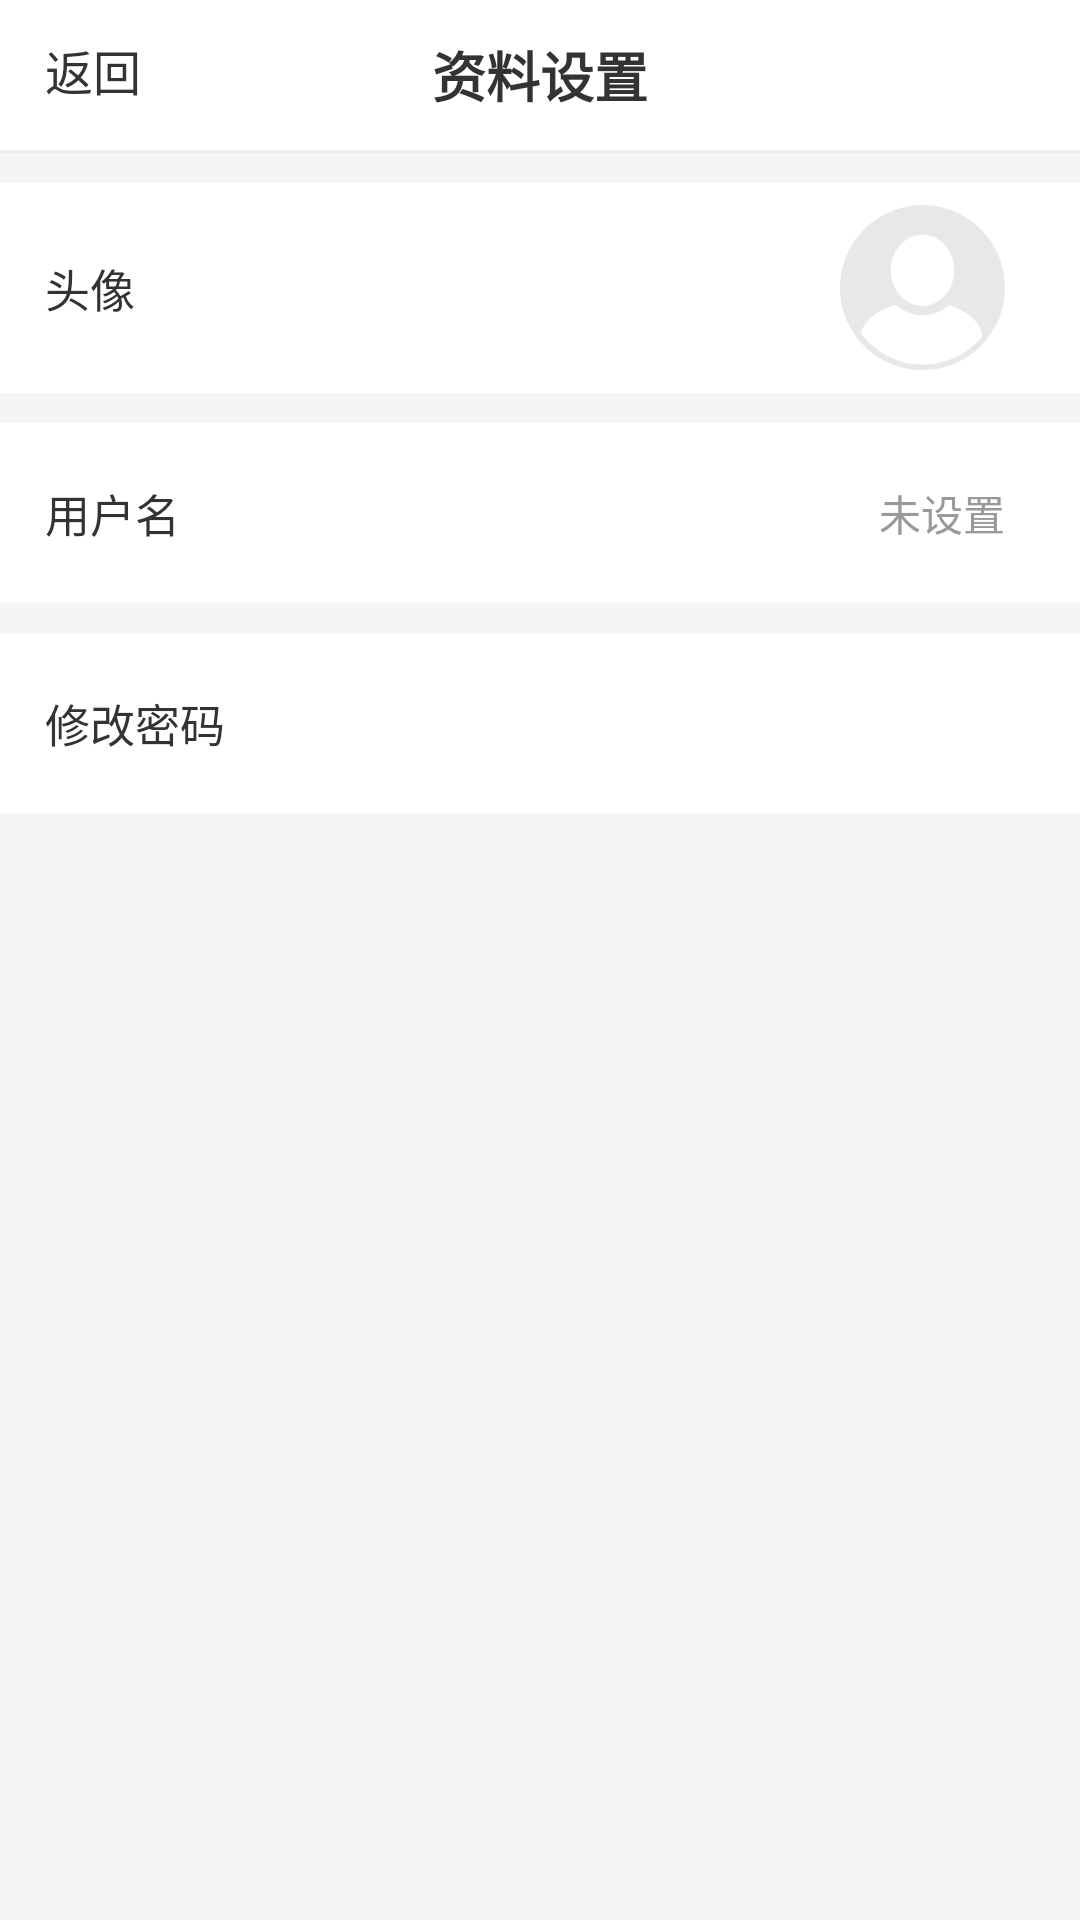

Here is an Android app screen rendered from its layout file. Give the layout XML and the strings, colors and styles it references.
<!-- AndroidManifest.xml: application theme Theme.Weixin -->
<!-- res/layout/activity_user_setting.xml -->
<?xml version="1.0" encoding="utf-8"?>
<LinearLayout xmlns:android="http://schemas.android.com/apk/res/android"
    xmlns:tools="http://schemas.android.com/tools"
    android:layout_width="match_parent"
    android:layout_height="match_parent"
    android:background="#F5F5F5"
    android:orientation="vertical"
    tools:ignore="RtlHardcoded">

    <RelativeLayout
        android:layout_width="match_parent"
        android:layout_height="50dp"
        android:background="#FFFFFF"
        android:gravity="center_vertical">

        <TextView
            android:id="@+id/tv_back"
            android:layout_width="wrap_content"
            android:layout_height="wrap_content"
            android:layout_marginLeft="15dp"
            android:text="返回"
            android:textColor="#333333"
            android:textSize="16sp" />

        <TextView
            android:layout_width="wrap_content"
            android:layout_height="wrap_content"
            android:layout_centerHorizontal="true"
            android:text="资料设置"
            android:textColor="#333333"
            android:textSize="18sp"
            android:textStyle="bold" />
    </RelativeLayout>

    <View
        android:layout_width="match_parent"
        android:layout_height="1dp"
        android:background="#EEEEEE" />

    <LinearLayout
        android:id="@+id/ll_avatar"
        android:layout_width="match_parent"
        android:layout_height="70dp"
        android:layout_marginTop="10dp"
        android:background="#FFFFFF"
        android:gravity="center_vertical"
        android:paddingLeft="15dp"
        android:paddingRight="15dp">

        <TextView
            android:layout_width="wrap_content"
            android:layout_height="wrap_content"
            android:text="头像"
            android:layout_weight="1"
            android:textColor="#333333"
            android:textSize="15sp" />

        <ImageView
            android:id="@+id/iv_avatar"
            android:layout_width="55dp"
            android:layout_height="55dp"
            android:adjustViewBounds="true"
            android:scaleType="centerCrop"
            android:layout_marginStart="10dp"
            android:src="@mipmap/ic_default_avatar" />

        <ImageView android:layout_marginLeft="10dp" style="@style/img_arrow"/>
    </LinearLayout>

    <LinearLayout
        android:id="@+id/ll_username"
        android:layout_width="match_parent"
        android:layout_height="60dp"
        android:layout_marginTop="10dp"
        android:background="#FFFFFF"
        android:gravity="center_vertical"
        android:paddingLeft="15dp"
        android:paddingRight="15dp">

        <TextView
            android:layout_width="wrap_content"
            android:layout_height="wrap_content"
            android:text="用户名"
            android:layout_weight="1"
            android:textColor="#333333"
            android:textSize="15sp" />


        <TextView
            android:id="@+id/tv_username"
            android:layout_width="wrap_content"
            android:layout_height="wrap_content"
            android:text="未设置"
            android:textColor="#999999"
            android:textSize="14sp" />

        <ImageView android:layout_marginLeft="10dp" style="@style/img_arrow"/>
    </LinearLayout>

    <LinearLayout
        android:id="@+id/ll_pwd"
        android:layout_width="match_parent"
        android:layout_height="60dp"
        android:layout_marginTop="10dp"
        android:background="#FFFFFF"
        android:gravity="center_vertical"
        android:paddingLeft="15dp"
        android:paddingRight="15dp">

        <TextView
            android:layout_width="wrap_content"
            android:layout_height="wrap_content"
            android:text="修改密码"
            android:textColor="#333333"
            android:layout_weight="1"
            android:textSize="15sp" />

        <ImageView android:layout_marginLeft="10dp" style="@style/img_arrow"/>
    </LinearLayout>

</LinearLayout>
<!-- resources referenced by this layout -->
<resources>
  <!-- mipmap ic_default_avatar: png bitmap (mipmap-hdpi, 12761 bytes) -->
  <style name="img_arrow">
           <item name="android:layout_width">wrap_content</item>
           <item name="android:layout_height">wrap_content</item>
           <item name="android:src">@mipmap/setting_arrow</item>
       </style>
  <style name="Theme.Weixin" parent="Theme.MaterialComponents.DayNight.NoActionBar.Bridge">
          
          <item name="colorPrimary">#07C160</item>
          <item name="colorPrimaryVariant">#06AD56</item>
          <item name="colorOnPrimary">#FFFFFF</item>
  
          
          <item name="colorSecondary">#12B7F5</item>
          <item name="colorSecondaryVariant">#0E99D1</item>
          <item name="colorOnSecondary">#FFFFFF</item>
  
          
          <item name="android:statusBarColor" tools:targetApi="l">#FFFFFF</item>
          
          <item name="android:windowLightStatusBar" tools:targetApi="m">true</item>
      </style>
</resources>
